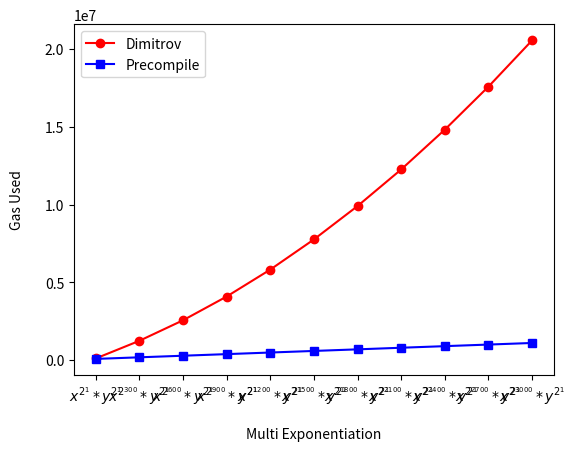

Reproduce this figure in Python.
# Copyright 2024 justin
# 
# Licensed under the Apache License, Version 2.0 (the "License");
# you may not use this file except in compliance with the License.
# You may obtain a copy of the License at
# 
#     http://www.apache.org/licenses/LICENSE-2.0
# 
# Unless required by applicable law or agreed to in writing, software
# distributed under the License is distributed on an "AS IS" BASIS,
# WITHOUT WARRANTIES OR CONDITIONS OF ANY KIND, either express or implied.
# See the License for the specific language governing permissions and
# limitations under the License.

# x^( 2^1 ) * y^(2^1)
# dimitrov estimateGasResult 102587n
# precompile estimateGasResult 75242n
# x^( 2^300 ) * y^(2^1)
# dimitrov estimateGasResult 1239443n
# precompile estimateGasResult 177021n
# x^( 2^600 ) * y^(2^1)
# dimitrov estimateGasResult 2559385n
# precompile estimateGasResult 279400n
# x^( 2^900 ) * y^(2^1)
# dimitrov estimateGasResult 4086815n
# precompile estimateGasResult 382029n
# x^( 2^1200 ) * y^(2^1)
# dimitrov estimateGasResult 5820304n
# precompile estimateGasResult 485334n
# x^( 2^1500 ) * y^(2^1)
# dimitrov estimateGasResult 7760682n
# precompile estimateGasResult 587045n
# x^( 2^1800 ) * y^(2^1)
# dimitrov estimateGasResult 9908788n
# precompile estimateGasResult 689640n
# x^( 2^2100 ) * y^(2^1)
# dimitrov estimateGasResult 12262745n
# precompile estimateGasResult 792881n
# x^( 2^2400 ) * y^(2^1)
# dimitrov estimateGasResult 14823922n
# precompile estimateGasResult 895242n
# x^( 2^2700 ) * y^(2^1)
# dimitrov estimateGasResult 17591537n
# precompile estimateGasResult 997423n
# x^( 2^3000 ) * y^(2^1)
# dimitrov estimateGasResult 20566346n
# precompile estimateGasResult 1099790n

import matplotlib.pyplot as plt
import matplotlib.lines as mlines
import numpy as np

x = ["$x^{2^1} * y^{2^1}$", "$x^{2^{300}} * y^{2^1}$", "$x^{2^{600}} * y^{2^1}$", "$x^{2^{900}} * y^{2^1}$", "$x^{2^{1200}} * y^{2^1}$", "$x^{2^{1500}} * y^{2^1}$", "$x^{2^{1800}} * y^{2^1}$", "$x^{2^{2100}} * y^{2^1}$", "$x^{2^{2400}} * y^{2^1}$", "$x^{2^{2700}} * y^{2^1}$", "$x^{2^{3000}} * y^{2^1}$"]

dimitrov = [102587, 1239443, 2559385, 4086815, 5820304, 7760682, 9908788, 12262745, 14823922, 17591537, 20566346]
precompile = [75242, 177021, 279400, 382029, 485334, 587045, 689640, 792881, 895242, 997423, 1099790]

colors = ['#ff0000','#0000ff']
markers = ['o', 's']

plt.plot(x, dimitrov, color=colors[0], marker=markers[0], label="Dimitrov")
plt.plot(x, precompile, color=colors[1], marker=markers[1], label="Precompile")

plt.legend()
plt.xlabel('Multi Exponentiation', labelpad= 15)
plt.ylabel('Gas Used', labelpad= 15)
# margin
plt.subplots_adjust(left=0.15)
plt.subplots_adjust(bottom=0.15)
plt.show()